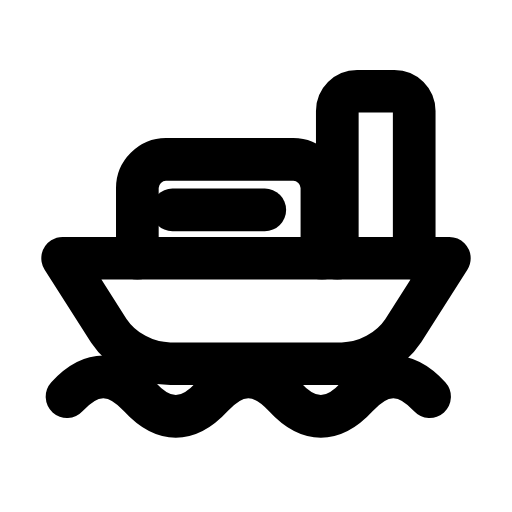
t = 0.00 s
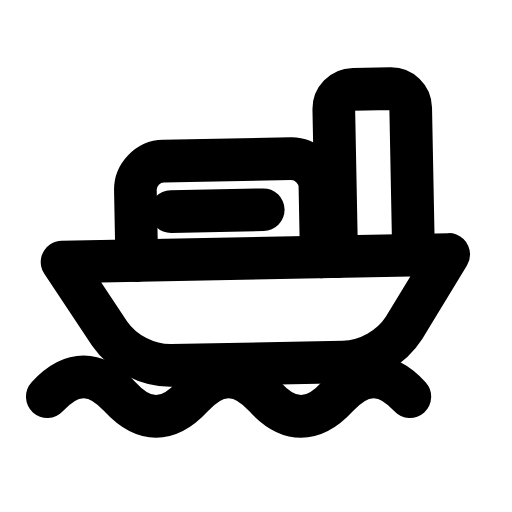
t = 0.33 s
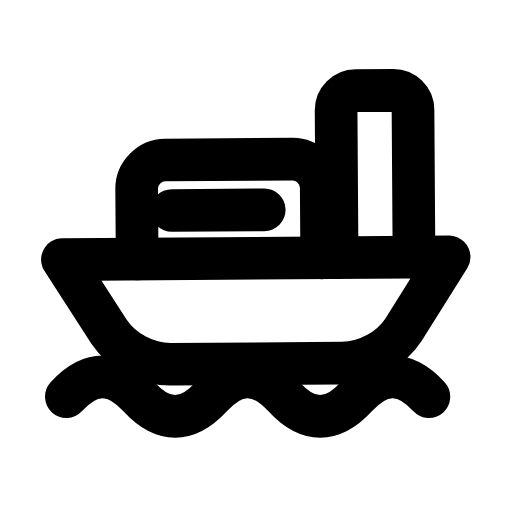
t = 0.65 s
t = 0.95 s: frame unchanged from t = 0.00 s, image omitted
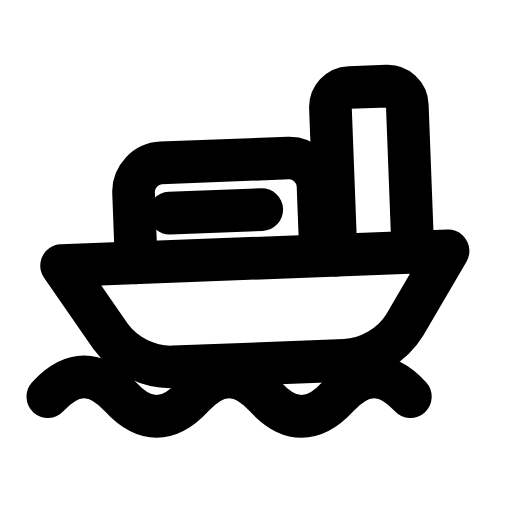
t = 1.32 s
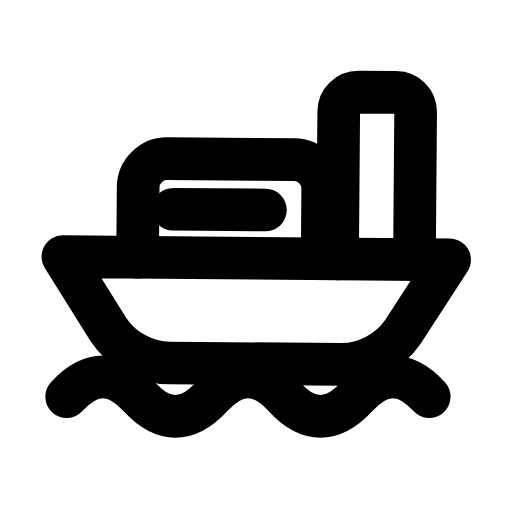
t = 1.62 s

The animated SVG that drew these frames (rendered in a browser with its animation timeline set to each time). Animation: 2 SMIL elements (animateTransform=2); one cycle of 1.95 s, repeats indefinitely.

<svg xmlns="http://www.w3.org/2000/svg" width="24" height="24" viewBox="0 0 24 24" fill="none"><g transform="translate(-0.36 -2.933) scale(1.03)"><g><animateTransform attributeName="transform" type="rotate" values="0 12 16;2.6 12 16;-2.2 12 16;0 12 16;0 12 16;-2.2 12 16;2.6 12 16;0 12 16;0 12 16" keyTimes="0;0.135;0.2925;0.45;0.6;0.705;0.81;0.9;1" dur="1.95s" repeatCount="indefinite" calcMode="spline" keySplines="0.16 1 0.3 1;0.16 1 0.3 1;0.16 1 0.3 1;0.16 1 0.3 1;0.16 1 0.3 1;0.16 1 0.3 1;0.16 1 0.3 1;0.16 1 0.3 1"/><path stroke="currentColor" stroke-width="1.942" stroke-linecap="round" stroke-linejoin="round" fill="none" d="M3.2 14.6L20.8 14.6L18.7 17.9C18.1 18.8 17 19.4 15.9 19.4L8.1 19.4C7 19.4 5.9 18.8 5.3 17.9L3.2 14.6Z"></path><path stroke="currentColor" stroke-width="1.942" stroke-linecap="round" stroke-linejoin="round" fill="none" d="M6.6 14.6L6.6 11.4C6.6 10.7 7.2 10.1 7.9 10.1L13.7 10.1C14.4 10.1 15 10.7 15 11.4L15 14.6"></path><path stroke="currentColor" stroke-width="1.942" stroke-linecap="round" stroke-linejoin="round" fill="none" d="M15.7 14.6L15.7 7.9C15.7 7.4 16.1 7 16.6 7L18.3 7C18.8 7 19.2 7.4 19.2 7.9L19.2 14.6"></path><path stroke="currentColor" stroke-width="1.942" stroke-linecap="round" stroke-linejoin="round" fill="none" d="M8.2 12.4L12.4 12.4"></path></g><path stroke="currentColor" stroke-width="1.942" stroke-linecap="round" stroke-linejoin="round" fill="none" d="M3.4 20.9C4.5 19.7 5.6 19.7 6.7 20.9S8.9 22.1 10 20.9C11.1 19.7 12.2 19.7 13.3 20.9S15.5 22.1 16.6 20.9C17.7 19.7 18.8 19.7 19.9 20.9"><animateTransform attributeName="transform" type="translate" values="0 0;-0.9 0;0 0;0 0;-0.9 0;0 0;0 0" keyTimes="0;0.225;0.45;0.6;0.75;0.9;1" dur="1.95s" repeatCount="indefinite" calcMode="spline" keySplines="0.16 1 0.3 1;0.16 1 0.3 1;0.16 1 0.3 1;0.16 1 0.3 1;0.16 1 0.3 1;0.16 1 0.3 1"/></path></g></svg>
